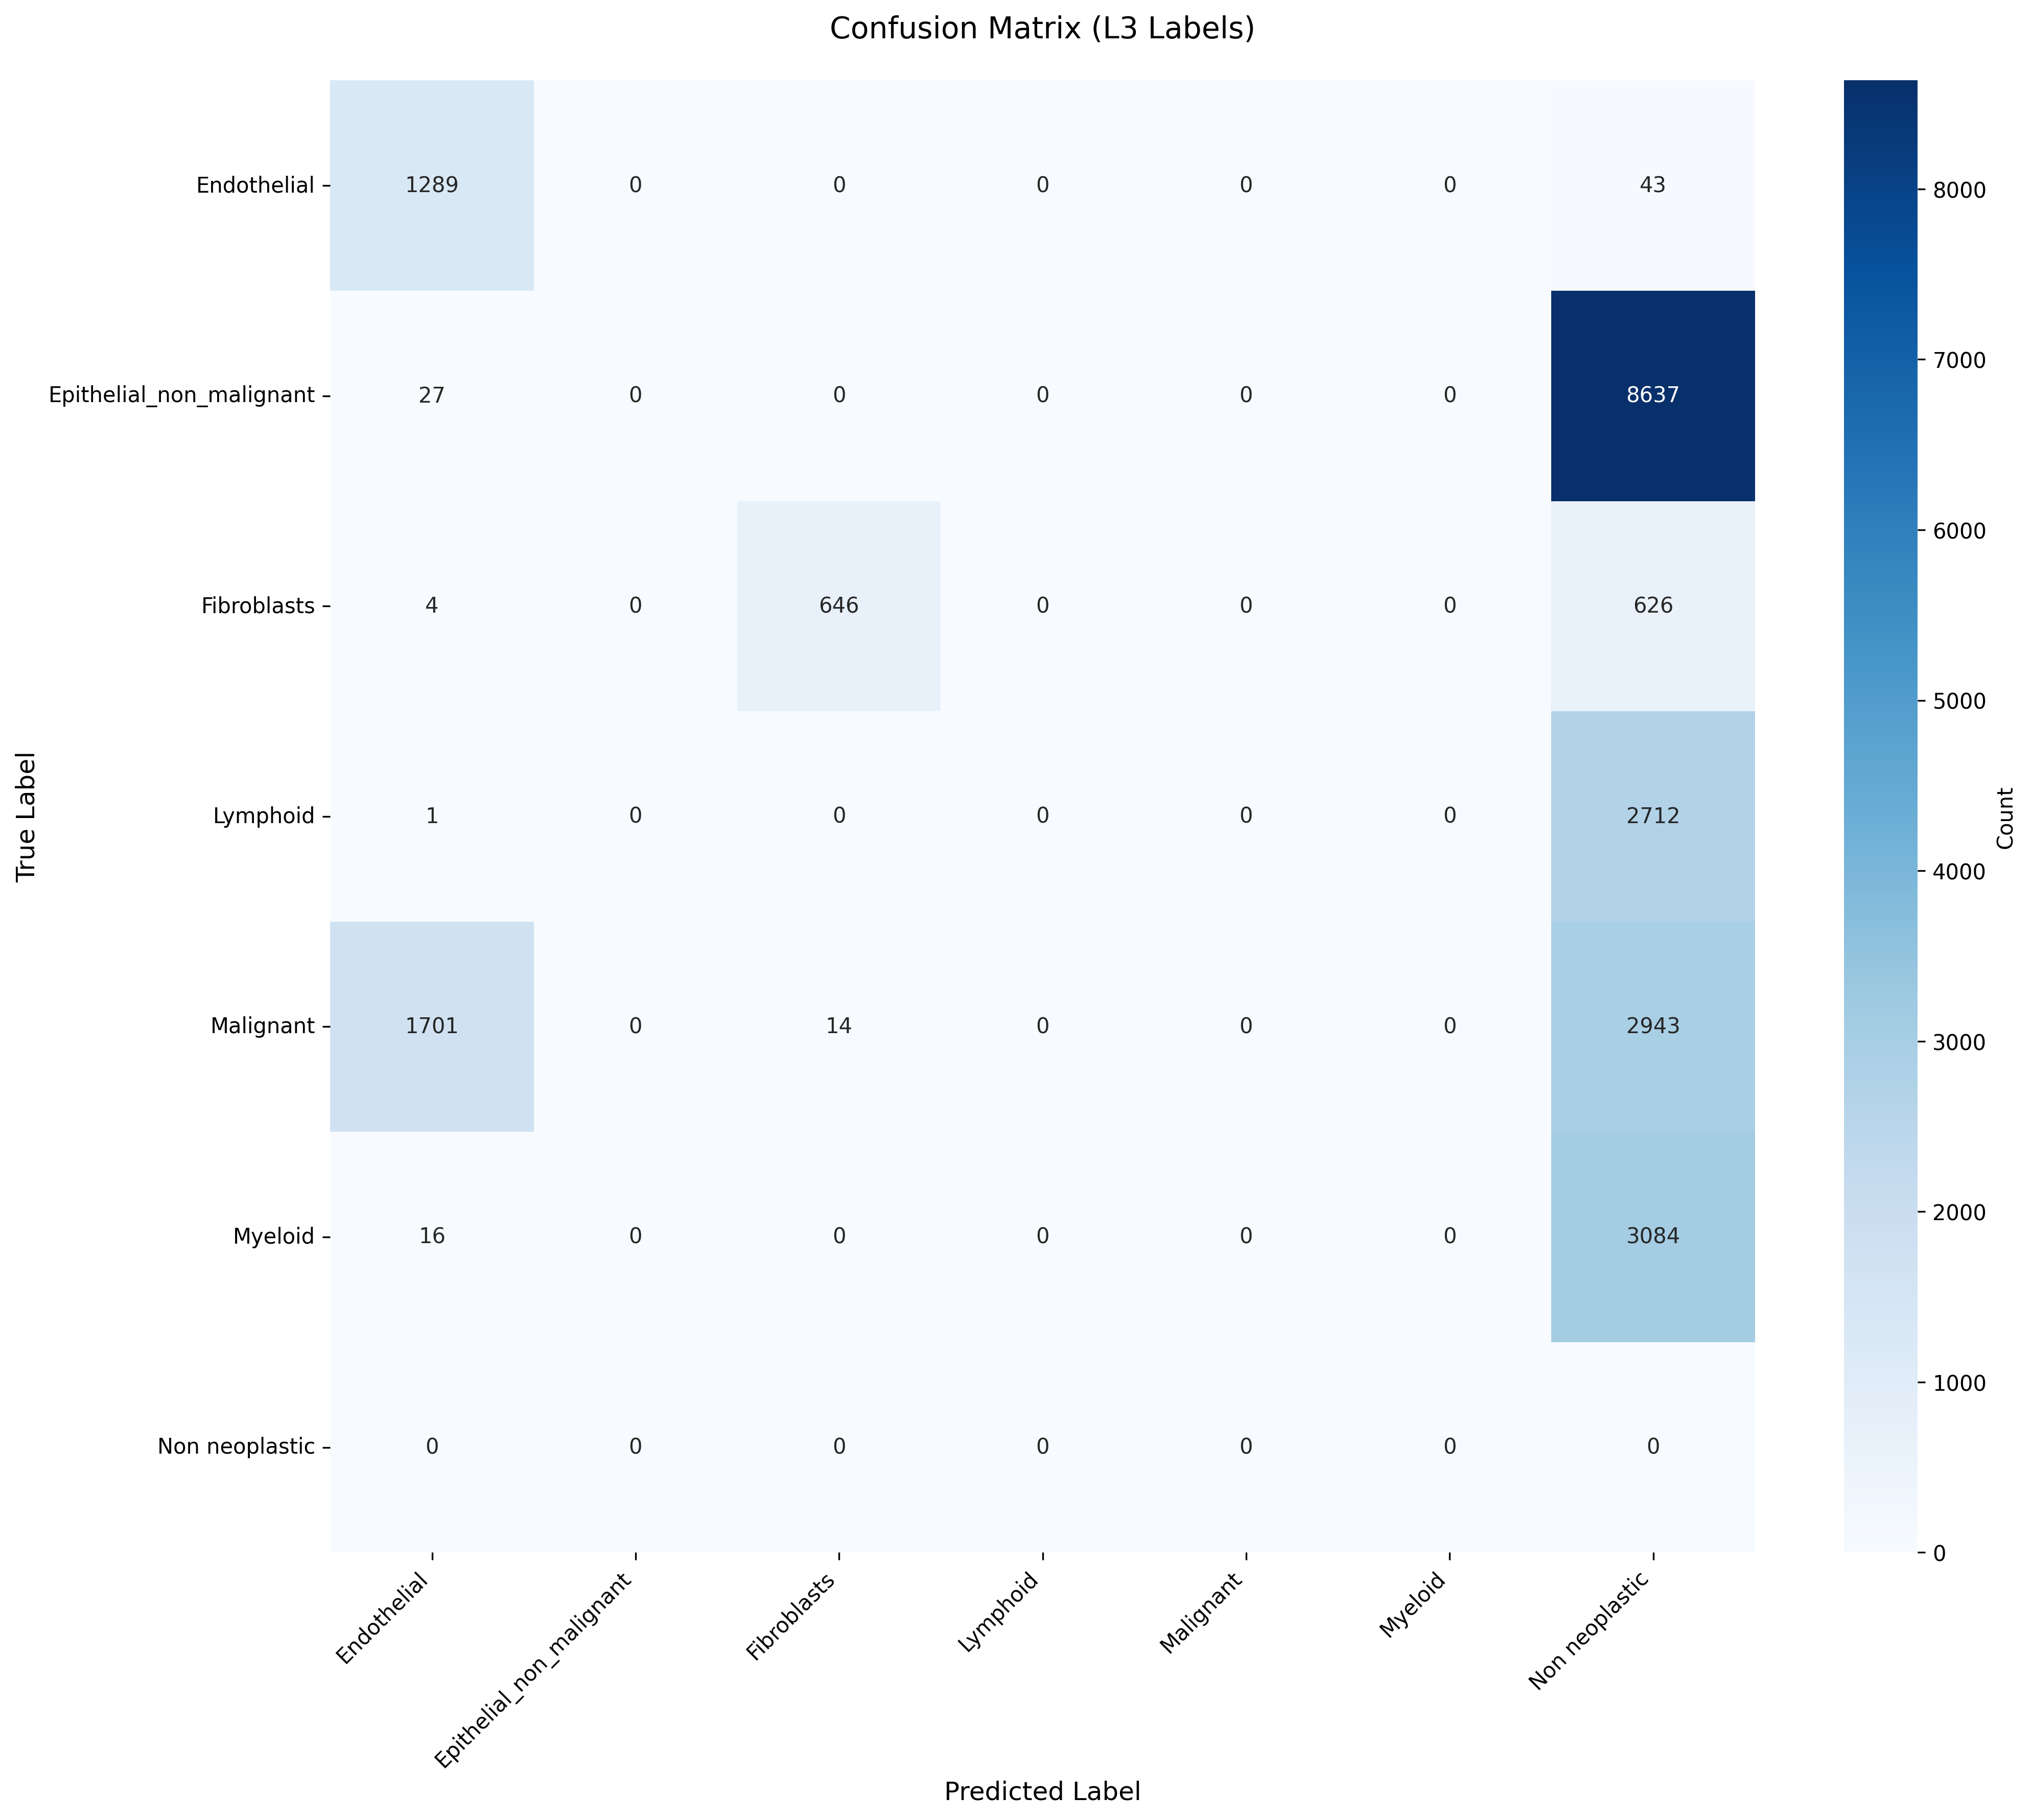

The file beside this chart, header and first rows:
True_Label, Endothelial, Epithelial_non_malignant, Fibroblasts, Lymphoid, Malignant, Myeloid, Non neoplastic
Endothelial, 1289, 0, 0, 0, 0, 0, 43
Epithelial_non_malignant, 27, 0, 0, 0, 0, 0, 8637
Fibroblasts, 4, 0, 646, 0, 0, 0, 626
Lymphoid, 1, 0, 0, 0, 0, 0, 2712
Malignant, 1701, 0, 14, 0, 0, 0, 2943
Myeloid, 16, 0, 0, 0, 0, 0, 3084
Non neoplastic, 0, 0, 0, 0, 0, 0, 0
